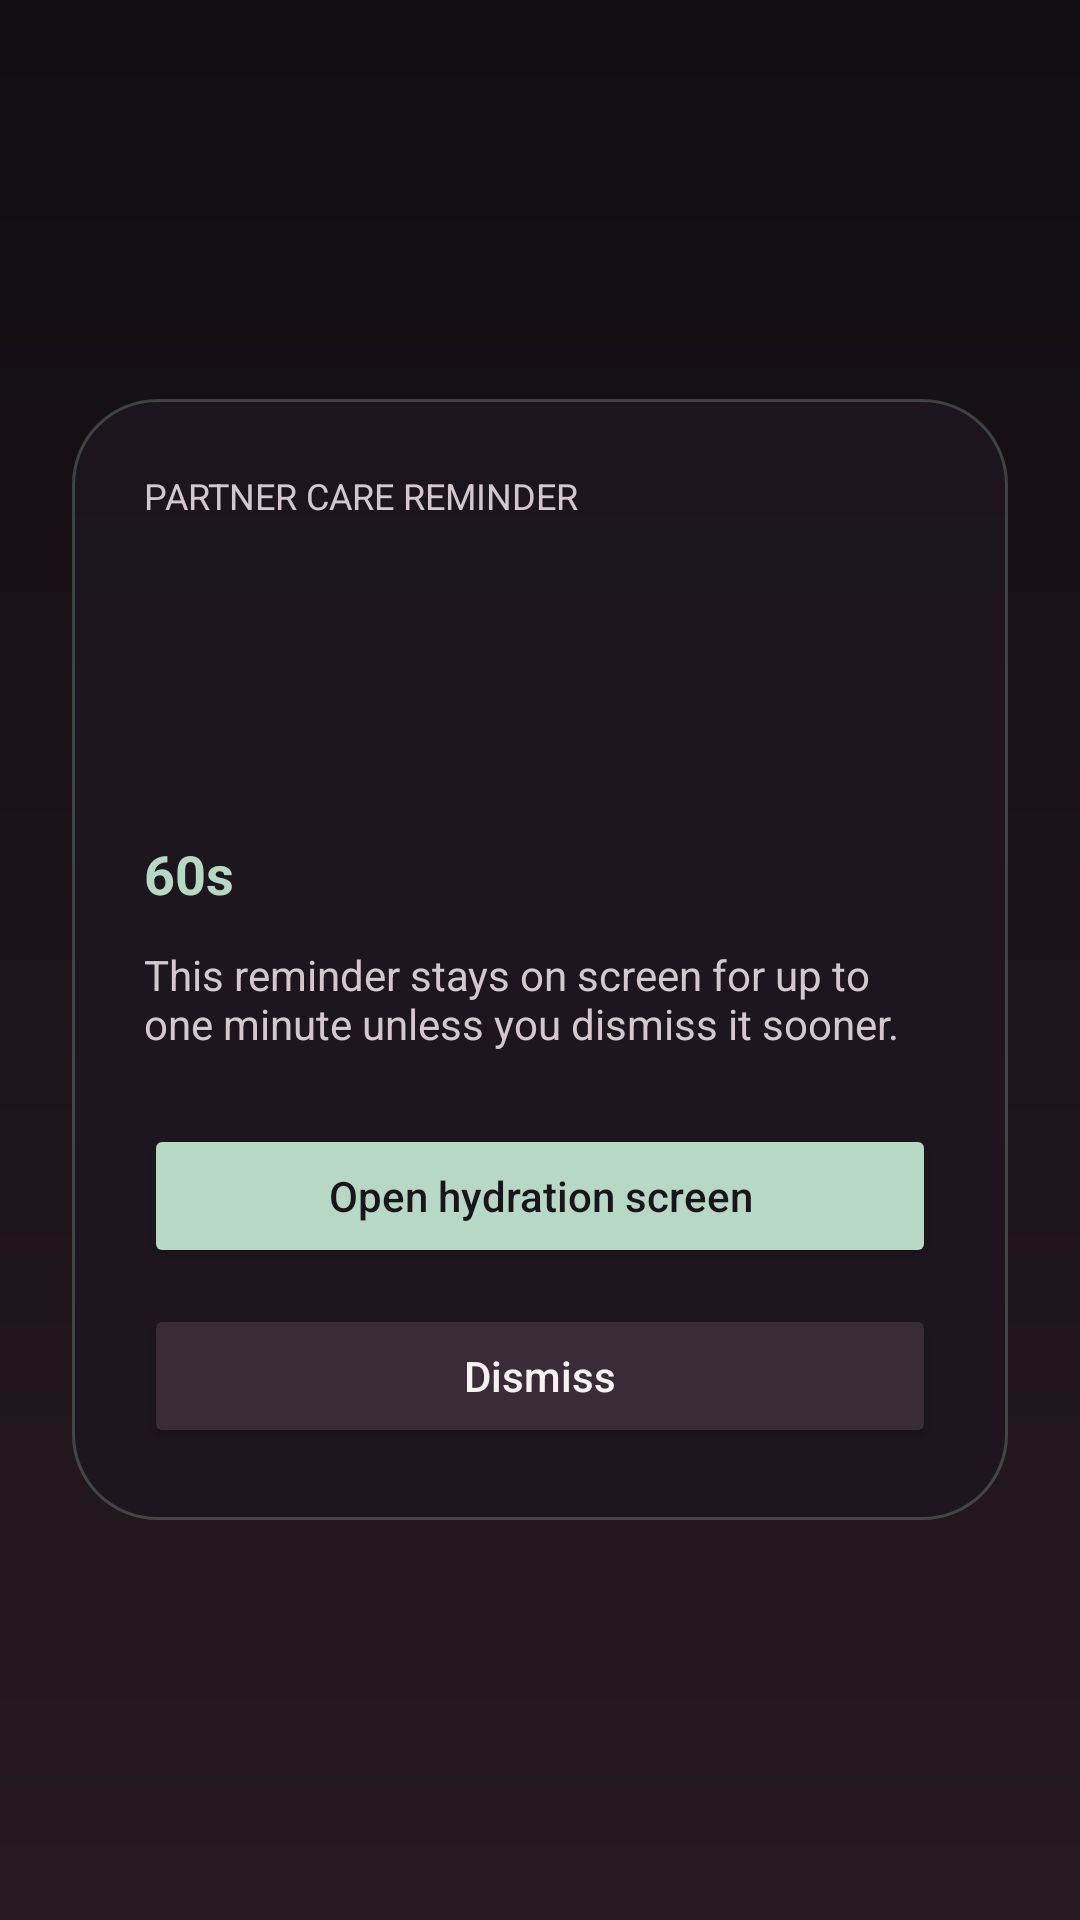

Android layout source for this screen:
<!-- AndroidManifest.xml: activity theme HerCareReminderTheme -->
<!-- res/layout/activity_partner_hydration_reminder.xml -->
<?xml version="1.0" encoding="utf-8"?>
<LinearLayout xmlns:android="http://schemas.android.com/apk/res/android"
    android:layout_width="match_parent"
    android:layout_height="match_parent"
    android:background="@drawable/partner_reminder_background"
    android:gravity="center"
    android:orientation="vertical"
    android:padding="24dp">

    <LinearLayout
        android:layout_width="match_parent"
        android:layout_height="wrap_content"
        android:background="@drawable/partner_reminder_card_background"
        android:orientation="vertical"
        android:padding="24dp">

        <TextView
            android:id="@+id/partner_reminder_kicker"
            android:layout_width="wrap_content"
            android:layout_height="wrap_content"
            android:text="@string/partner_reminder_kicker"
            android:textAllCaps="true"
            android:textColor="@color/partner_reminder_muted"
            android:textSize="12sp" />

        <TextView
            android:id="@+id/partner_reminder_title"
            android:layout_width="match_parent"
            android:layout_height="wrap_content"
            android:layout_marginTop="12dp"
            android:textColor="@color/partner_reminder_text"
            android:textSize="28sp"
            android:textStyle="bold" />

        <TextView
            android:id="@+id/partner_reminder_message"
            android:layout_width="match_parent"
            android:layout_height="wrap_content"
            android:layout_marginTop="12dp"
            android:lineSpacingExtra="4dp"
            android:textColor="@color/partner_reminder_text"
            android:textSize="18sp" />

        <TextView
            android:id="@+id/partner_reminder_timer"
            android:layout_width="wrap_content"
            android:layout_height="wrap_content"
            android:layout_marginTop="20dp"
            android:text="@string/partner_reminder_timer_initial"
            android:textColor="@color/partner_reminder_accent"
            android:textSize="18sp"
            android:textStyle="bold" />

        <TextView
            android:id="@+id/partner_reminder_note"
            android:layout_width="match_parent"
            android:layout_height="wrap_content"
            android:layout_marginTop="12dp"
            android:text="@string/partner_reminder_note"
            android:textColor="@color/partner_reminder_muted"
            android:textSize="14sp" />

        <Button
            android:id="@+id/partner_reminder_open_button"
            android:layout_width="match_parent"
            android:layout_height="wrap_content"
            android:layout_marginTop="24dp"
            android:backgroundTint="@color/partner_reminder_accent"
            android:text="@string/partner_reminder_open_hydration_action"
            android:textAllCaps="false"
            android:textColor="@color/partner_reminder_button_text" />

        <Button
            android:id="@+id/partner_reminder_dismiss_button"
            android:layout_width="match_parent"
            android:layout_height="wrap_content"
            android:layout_marginTop="12dp"
            android:backgroundTint="@color/partner_reminder_secondary_button"
            android:text="@string/partner_reminder_dismiss_action"
            android:textAllCaps="false"
            android:textColor="@color/partner_reminder_text" />
    </LinearLayout>

</LinearLayout>
<!-- resources referenced by this layout -->
<resources>
  <color name="partner_reminder_accent">#B7D8C5</color>
  <color name="partner_reminder_button_text">#1A141B</color>
  <color name="partner_reminder_muted">#D4C8CE</color>
  <color name="partner_reminder_secondary_button">#3A2C37</color>
  <color name="partner_reminder_text">#F8F1F4</color>
  <!-- drawable partner_reminder_background (drawable) -->
  <?xml version="1.0" encoding="utf-8"?>
  <shape xmlns:android="http://schemas.android.com/apk/res/android" android:shape="rectangle">
      <gradient
          android:angle="270"
          android:endColor="#261A20"
          android:startColor="#110D12" />
  </shape>
  <!-- drawable partner_reminder_card_background (drawable) -->
  <?xml version="1.0" encoding="utf-8"?>
  <shape xmlns:android="http://schemas.android.com/apk/res/android" android:shape="rectangle">
      <solid android:color="#D91E1720" />
      <corners android:radius="28dp" />
      <stroke
          android:width="1dp"
          android:color="#3DB7D8C5" />
  </shape>
  <string name="partner_reminder_dismiss_action">Dismiss</string>
  <string name="partner_reminder_kicker">Partner care reminder</string>
  <string name="partner_reminder_note">This reminder stays on screen for up to one minute unless you dismiss it sooner.</string>
  <string name="partner_reminder_open_hydration_action">Open hydration screen</string>
  <string name="partner_reminder_timer_initial">60s</string>
  <style name="HerCareReminderTheme" parent="Theme.AppCompat.DayNight.NoActionBar">
          <item name="android:windowBackground">@android:color/transparent</item>
          <item name="android:windowIsTranslucent">false</item>
          <item name="android:statusBarColor">@android:color/transparent</item>
          <item name="android:navigationBarColor">@android:color/black</item>
      </style>
</resources>
